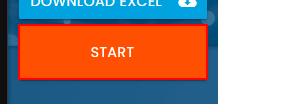
Workflow: startProcess

Step 1 [try]: find the button in window 'Rpa Challenge' (chrome.exe)

Step 2 [try]: Chrome Rpa Challenge(1) in window 'Rpa Challenge' (chrome.exe) (no picture)

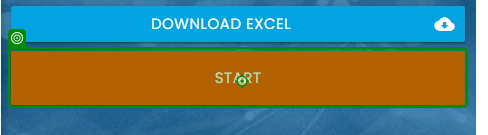
Step 3: click on the button in window 'Rpa Challenge' (chrome.exe)

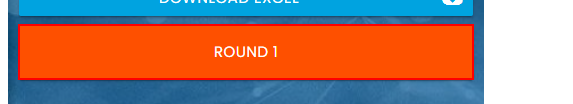
Step 4 [try]: find the button 'Round *' in window 'Rpa Challenge' (chrome.exe)
